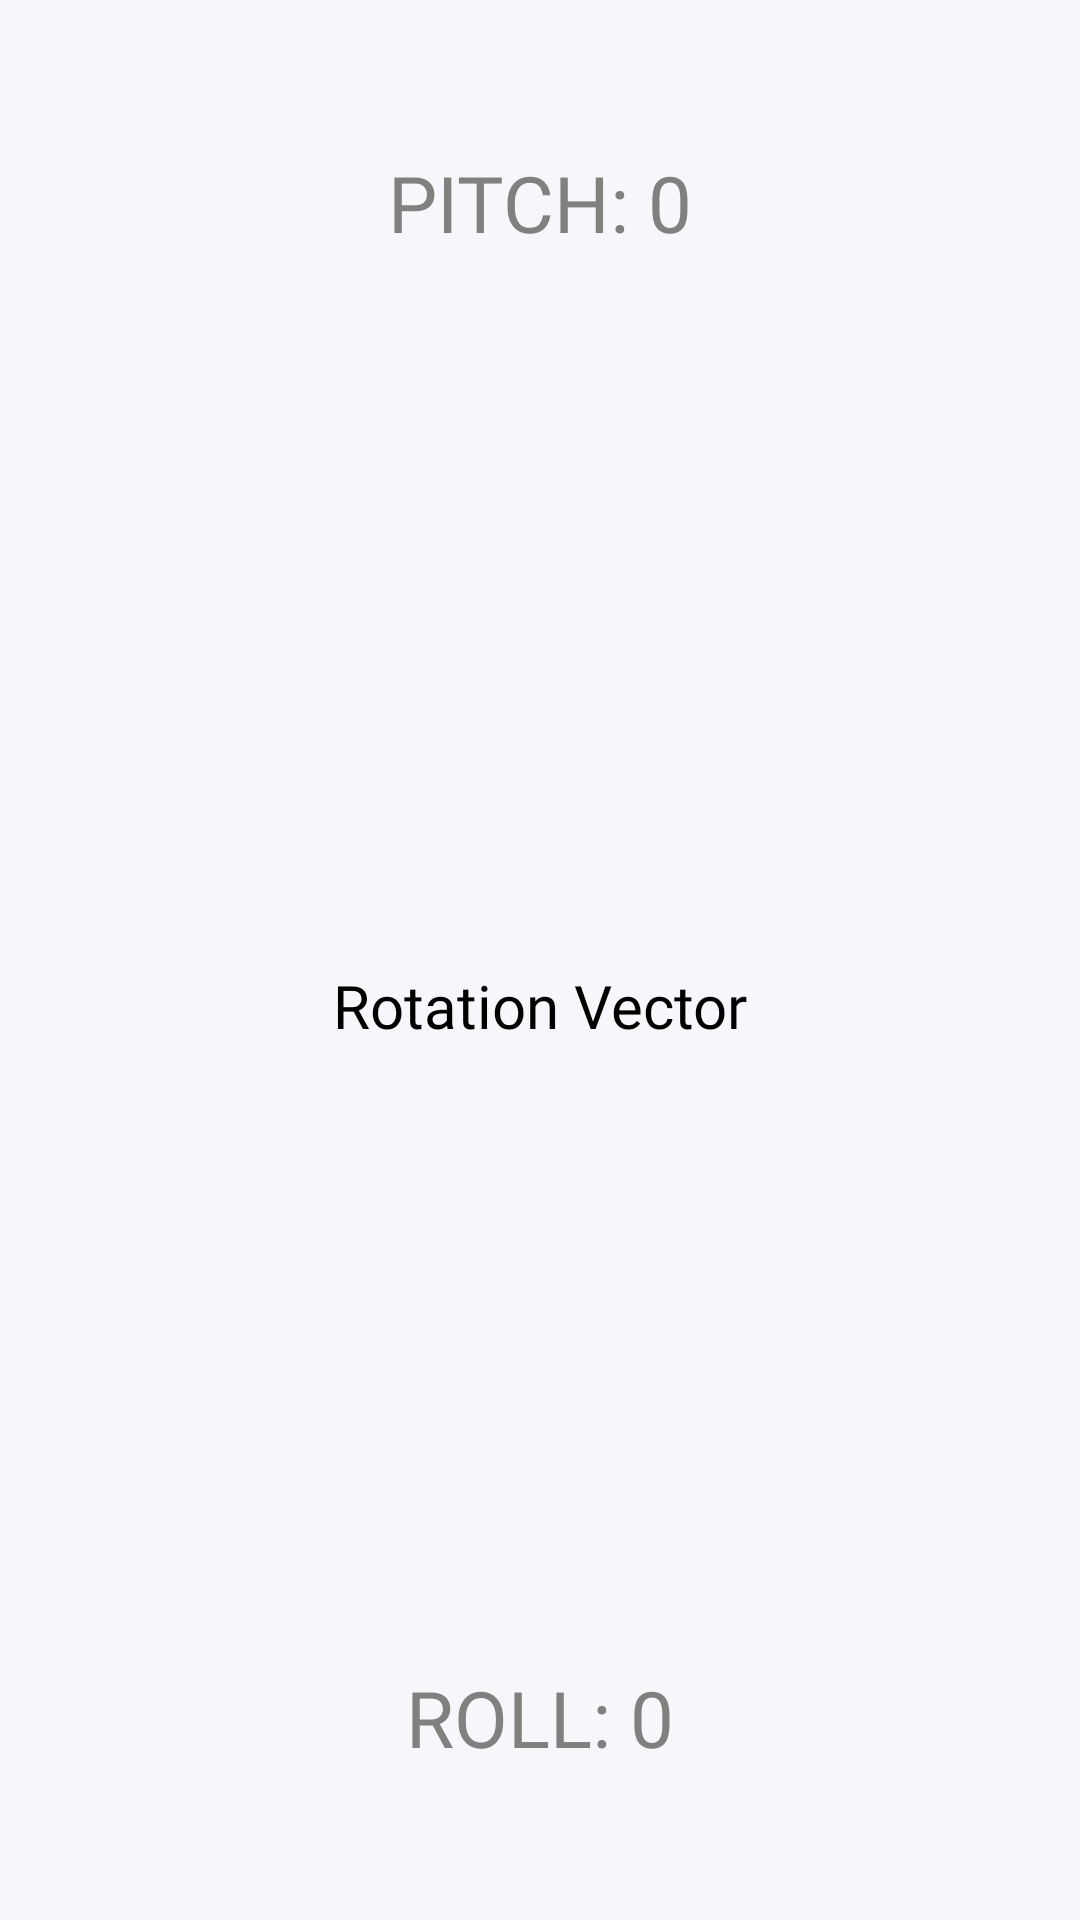

This screen was rendered from an Android layout file. Write that file and the resources it references.
<!-- AndroidManifest.xml: application theme LightTheme.SoftBackgrounds -->
<!-- res/layout/activity_main2.xml -->
<?xml version="1.0" encoding="utf-8"?>
<androidx.constraintlayout.widget.ConstraintLayout
    xmlns:android="http://schemas.android.com/apk/res/android"
    xmlns:app="http://schemas.android.com/apk/res-auto"
    xmlns:tools="http://schemas.android.com/tools"
    android:layout_width="match_parent"
    android:layout_height="match_parent"
    android:background="?attr/background_color"
    tools:context=".MainActivity2">

    <androidx.appcompat.widget.AppCompatTextView
        android:id="@+id/pitch"
        android:layout_width="wrap_content"
        android:layout_height="wrap_content"
        android:text="PITCH: 0"
        android:textColor="?attr/sub_text_color"
        android:fontFamily="@font/roboto_light"
        android:textSize="26dp"
        android:layout_marginTop="50dp"
        app:layout_constraintTop_toTopOf="parent"
        app:layout_constraintStart_toStartOf="parent"
        app:layout_constraintEnd_toEndOf="parent"/>

    <androidx.appcompat.widget.AppCompatTextView
        android:id="@+id/sensor"
        android:layout_width="wrap_content"
        android:layout_height="wrap_content"
        android:text="Rotation Vector"
        android:textColor="?attr/title_text_color"
        android:fontFamily="@font/roboto_light"
        android:textSize="20sp"
        android:layout_marginTop="30dp"
        app:layout_constraintTop_toTopOf="parent"
        app:layout_constraintBottom_toBottomOf="parent"
        app:layout_constraintStart_toStartOf="parent"
        app:layout_constraintEnd_toEndOf="parent"/>

    <androidx.appcompat.widget.AppCompatTextView
        android:id="@+id/roll"
        android:layout_width="wrap_content"
        android:layout_height="wrap_content"
        android:text="ROLL: 0"
        android:textColor="?attr/sub_text_color"
        android:fontFamily="@font/roboto_light"
        android:textSize="26dp"
        android:layout_marginBottom="50dp"
        app:layout_constraintBottom_toBottomOf="parent"
        app:layout_constraintStart_toStartOf="parent"
        app:layout_constraintEnd_toEndOf="parent"/>

</androidx.constraintlayout.widget.ConstraintLayout>
<!-- resources referenced by this layout -->
<resources>
  <style name="LightTheme.SoftBackgrounds" parent="Theme.MaterialComponents.DayNight.DarkActionBar">
          <item name="colorPrimary">@color/background_light</item>
          <item name="colorPrimaryVariant">@color/background_light</item>
          <item name="colorOnPrimary">@color/onBackground_light</item>
          
          <item name="colorSecondary">@color/scarlet_red</item>
          <item name="colorSecondaryVariant">@color/scarlet_red</item>
          <item name="colorOnSecondary">@color/black</item>
          
          <item name="android:statusBarColor">?attr/colorPrimaryVariant</item>
          
          <item name="background_color">#f5f7fa</item>
          <item name="foreground_color">@color/white</item>
          <item name="title_text_color">@color/black</item>
          <item name="sub_text_color">@android:color/tab_indicator_text</item>
          <item name="extra_text_color">#202020</item>
          <item name="primary_color">#BCBCBC</item>
          <item name="main_color">#f2f2f2</item>
          <item name="selection_color">@color/android_green</item>
          <item name="secondary_selection">#f2f2f2</item>
          <item name="icon_tint">#202020</item>
          <item name="select_tab_color">#555555</item>
          <item name="disable_color">#757575</item>
          <item name="circular_background_tint">#BCBBBB</item>
      </style>
  <color name="background_light">#f5f7fa</color>
  <color name="onBackground_light">#555555</color>
  <color name="scarlet_red">#B12222</color>
  <color name="black">#FF000000</color>
  <color name="white">#FFFFFFFF</color>
  <color name="android_green">#3ddc84</color>
</resources>
